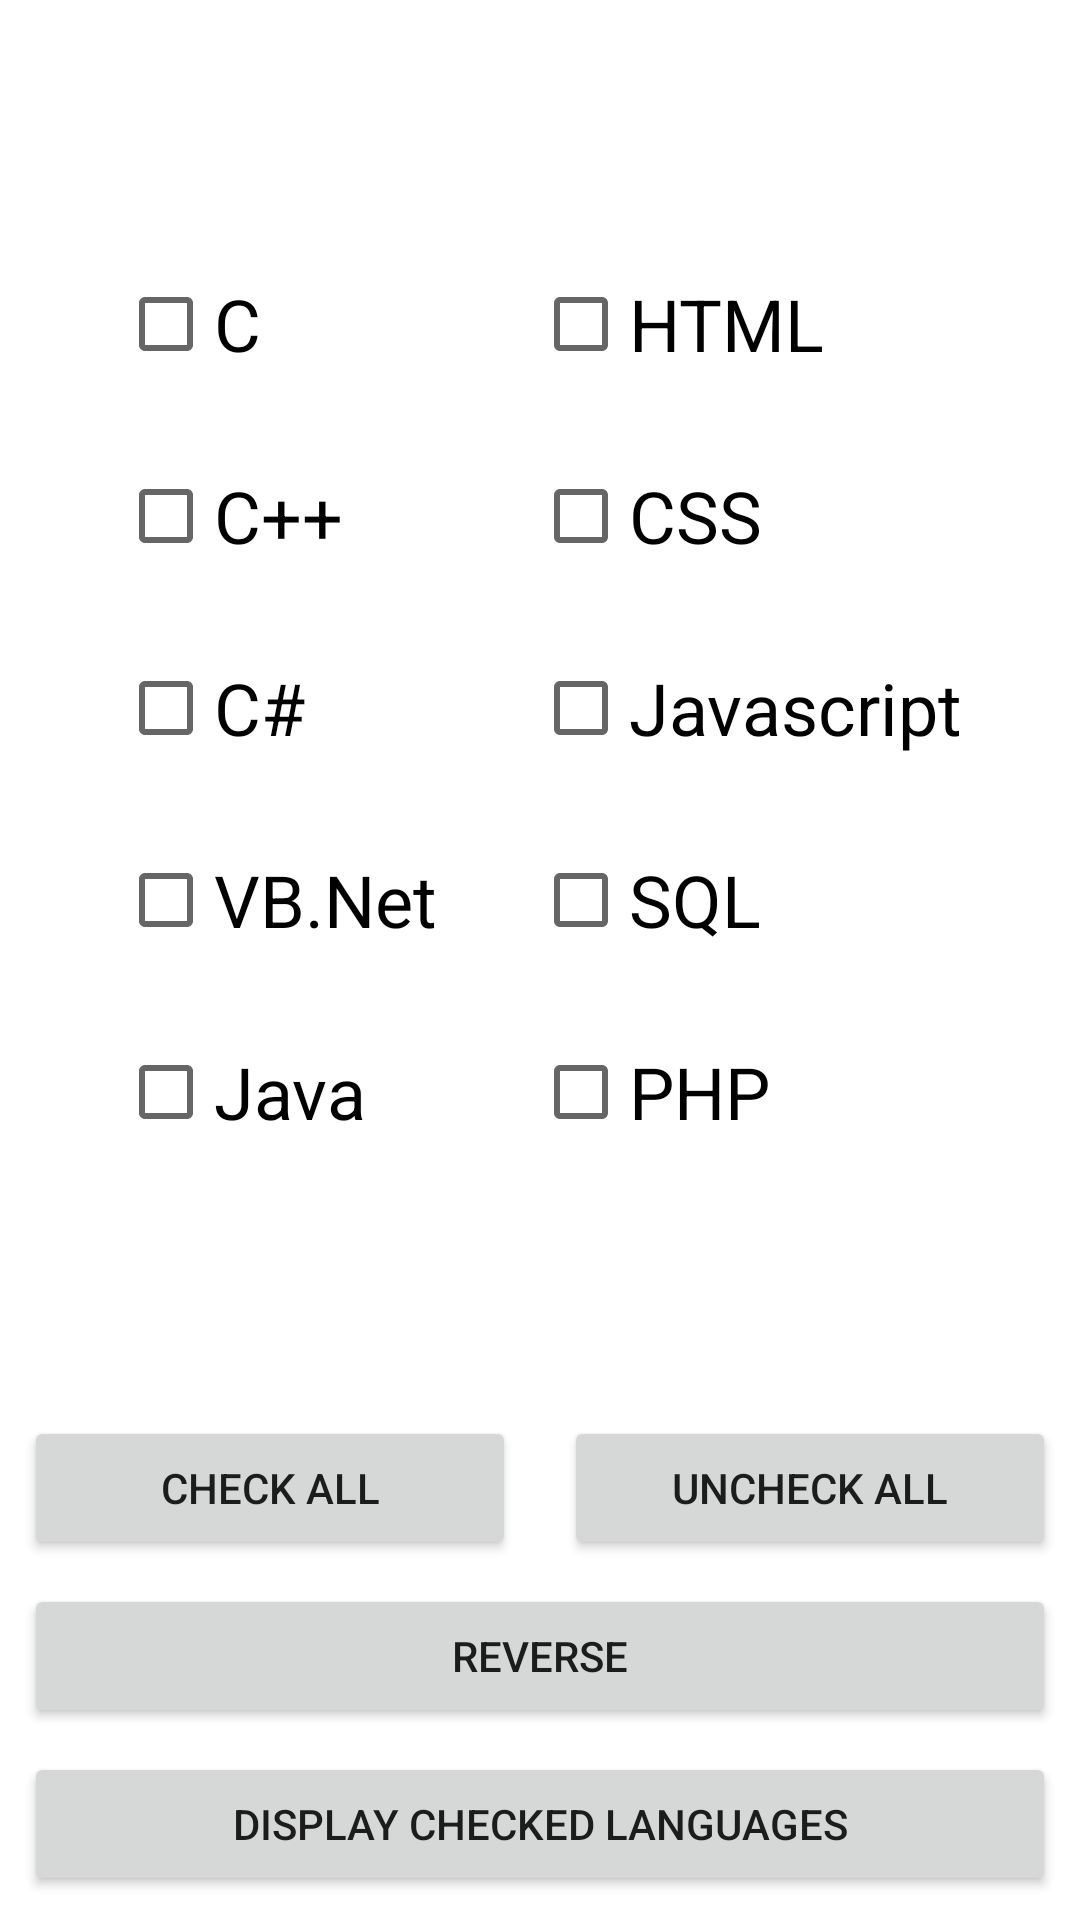

Layout XML and referenced resources for this Android screen:
<!-- AndroidManifest.xml: application theme Theme.M213ch07tp01 -->
<!-- res/layout/activity_ex01.xml -->
<?xml version="1.0" encoding="utf-8"?>
<androidx.constraintlayout.widget.ConstraintLayout xmlns:android="http://schemas.android.com/apk/res/android"
    xmlns:app="http://schemas.android.com/apk/res-auto"
    xmlns:tools="http://schemas.android.com/tools"
    android:layout_width="match_parent"
    android:layout_height="match_parent"
    tools:context=".Ex01Activity">

    <androidx.constraintlayout.widget.ConstraintLayout
        android:id="@+id/constraintlayoutEx01Languages"
        android:layout_width="wrap_content"
        android:layout_height="wrap_content"
        app:layout_constraintBottom_toTopOf="@+id/btnEx01CheckAll"
        app:layout_constraintEnd_toEndOf="parent"
        app:layout_constraintStart_toStartOf="parent"
        app:layout_constraintTop_toTopOf="parent">

        <CheckBox
            android:id="@+id/cbEx01C"
            android:layout_width="wrap_content"
            android:layout_height="wrap_content"
            android:text="C"
            android:textSize="24sp"
            app:layout_constraintStart_toStartOf="parent"
            app:layout_constraintTop_toTopOf="parent" />

        <CheckBox
            android:id="@+id/cbEx01CPlusPlus"
            android:layout_width="wrap_content"
            android:layout_height="wrap_content"
            android:layout_marginTop="16dp"
            android:text="C++"
            android:textSize="24sp"
            app:layout_constraintStart_toStartOf="parent"
            app:layout_constraintTop_toBottomOf="@+id/cbEx01C" />

        <CheckBox
            android:id="@+id/cbEx01CSharp"
            android:layout_width="wrap_content"
            android:layout_height="wrap_content"
            android:layout_marginTop="16dp"
            android:text="C#"
            android:textSize="24sp"
            app:layout_constraintStart_toStartOf="parent"
            app:layout_constraintTop_toBottomOf="@+id/cbEx01CPlusPlus" />

        <CheckBox
            android:id="@+id/cbEx01VBDotNet"
            android:layout_width="wrap_content"
            android:layout_height="wrap_content"
            android:layout_marginTop="16dp"
            android:text="VB.Net"
            android:textSize="24sp"
            app:layout_constraintStart_toStartOf="parent"
            app:layout_constraintTop_toBottomOf="@+id/cbEx01CSharp" />

        <CheckBox
            android:id="@+id/cbEx01Java"
            android:layout_width="wrap_content"
            android:layout_height="wrap_content"
            android:layout_marginTop="16dp"
            android:text="Java"
            android:textSize="24sp"
            app:layout_constraintStart_toStartOf="parent"
            app:layout_constraintTop_toBottomOf="@+id/cbEx01VBDotNet" />

        <androidx.constraintlayout.widget.Barrier
            android:id="@+id/barrier2"
            android:layout_width="wrap_content"
            android:layout_height="wrap_content"
            app:barrierDirection="right"
            app:constraint_referenced_ids="cbEx01Java,cbEx01C,cbEx01CSharp,cbEx01VBDotNet,cbEx01CPlusPlus" />

        <CheckBox
            android:id="@+id/cbEx01HTML"
            android:layout_width="wrap_content"
            android:layout_height="wrap_content"
            android:layout_marginLeft="32dp"
            android:text="HTML"
            android:textSize="24sp"
            app:layout_constraintStart_toEndOf="@id/barrier2"
            app:layout_constraintTop_toTopOf="@+id/cbEx01C" />

        <CheckBox
            android:id="@+id/cbEx01CSS"
            android:layout_width="wrap_content"
            android:layout_height="wrap_content"
            android:layout_marginLeft="32dp"
            android:text="CSS"
            android:textSize="24sp"
            app:layout_constraintStart_toEndOf="@id/barrier2"
            app:layout_constraintTop_toTopOf="@+id/cbEx01CPlusPlus" />

        <CheckBox
            android:id="@+id/cbEx01Javascript"
            android:layout_width="wrap_content"
            android:layout_height="wrap_content"
            android:layout_marginLeft="32dp"
            android:text="Javascript"
            android:textSize="24sp"
            app:layout_constraintStart_toEndOf="@id/barrier2"
            app:layout_constraintTop_toTopOf="@+id/cbEx01CSharp" />

        <CheckBox
            android:id="@+id/cbEx01SQL"
            android:layout_width="wrap_content"
            android:layout_height="wrap_content"
            android:layout_marginLeft="32dp"
            android:text="SQL"
            android:textSize="24sp"
            app:layout_constraintStart_toEndOf="@id/barrier2"
            app:layout_constraintTop_toTopOf="@+id/cbEx01VBDotNet" />

        <CheckBox
            android:id="@+id/cbEx01PHP"
            android:layout_width="wrap_content"
            android:layout_height="wrap_content"
            android:layout_marginLeft="32dp"
            android:text="PHP"
            android:textSize="24sp"
            app:layout_constraintStart_toEndOf="@id/barrier2"
            app:layout_constraintTop_toTopOf="@+id/cbEx01Java" />

    </androidx.constraintlayout.widget.ConstraintLayout>

    <Button
        android:id="@+id/btnEx01CheckAll"
        android:layout_width="0dp"
        android:layout_height="wrap_content"
        android:layout_margin="8dp"
        android:layout_marginBottom="8dp"
        android:text="Check all"
        app:layout_constraintBottom_toTopOf="@+id/btnEx01Reverse"
        app:layout_constraintEnd_toStartOf="@+id/btnEx01UncheckAll"
        app:layout_constraintHorizontal_bias="0.5"
        app:layout_constraintStart_toStartOf="parent" />

    <Button
        android:id="@+id/btnEx01UncheckAll"
        android:layout_width="0dp"
        android:layout_height="wrap_content"
        android:layout_margin="8dp"
        android:text="Uncheck all"
        app:layout_constraintBottom_toBottomOf="@+id/btnEx01CheckAll"
        app:layout_constraintEnd_toEndOf="parent"
        app:layout_constraintHorizontal_bias="0.5"
        app:layout_constraintStart_toEndOf="@+id/btnEx01CheckAll"
        app:layout_constraintTop_toTopOf="@+id/btnEx01CheckAll" />

    <Button
        android:id="@+id/btnEx01Reverse"
        android:layout_width="0dp"
        android:layout_height="wrap_content"
        android:layout_margin="8dp"
        android:text="Reverse"
        app:layout_constraintBottom_toTopOf="@+id/btnEx01Display"
        app:layout_constraintEnd_toEndOf="parent"
        app:layout_constraintHorizontal_bias="0.5"
        app:layout_constraintStart_toStartOf="parent" />

    <Button
        android:id="@+id/btnEx01Display"
        android:layout_width="0dp"
        android:layout_height="wrap_content"
        android:layout_margin="8dp"
        android:text="Display checked languages"
        app:layout_constraintBottom_toBottomOf="parent"
        app:layout_constraintEnd_toEndOf="parent"
        app:layout_constraintStart_toStartOf="parent" />


</androidx.constraintlayout.widget.ConstraintLayout>
<!-- resources referenced by this layout -->
<resources>
  <style name="Theme.M213ch07tp01" parent="Theme.MaterialComponents.DayNight.DarkActionBar">
          
          <item name="colorPrimary">@color/purple_500</item>
          <item name="colorPrimaryVariant">@color/purple_700</item>
          <item name="colorOnPrimary">@color/white</item>
          
          <item name="colorSecondary">@color/teal_200</item>
          <item name="colorSecondaryVariant">@color/teal_700</item>
          <item name="colorOnSecondary">@color/black</item>
          
          <item name="android:statusBarColor">?attr/colorPrimaryVariant</item>
          
      </style>
  <color name="purple_500">#FF6200EE</color>
  <color name="purple_700">#FF3700B3</color>
  <color name="white">#FFFFFFFF</color>
  <color name="teal_200">#FF03DAC5</color>
  <color name="teal_700">#FF018786</color>
  <color name="black">#FF000000</color>
</resources>
